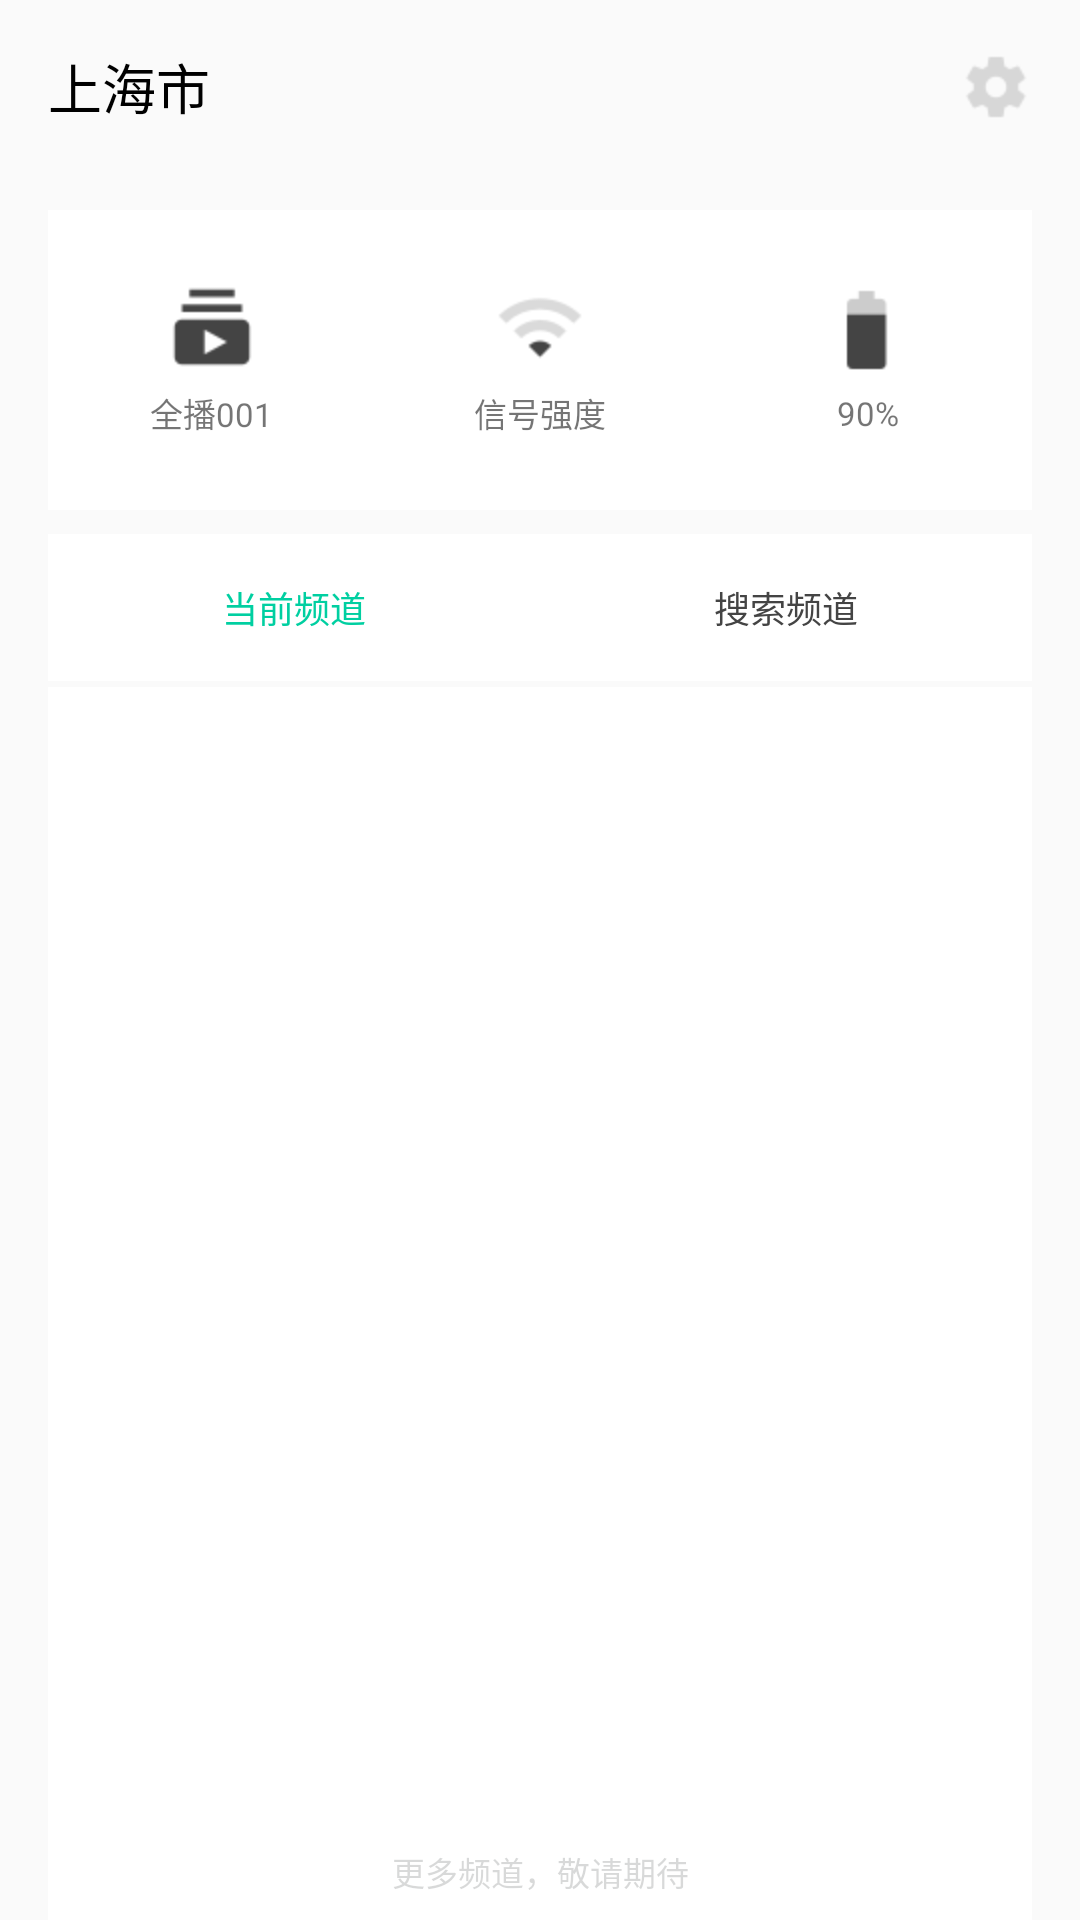

This screen was rendered from an Android layout file. Write that file and the resources it references.
<!-- AndroidManifest.xml: application theme Theme.AppCompat.Light.NoActionBar -->
<!-- res/layout/layout_main.xml -->
<?xml version="1.0" encoding="utf-8"?>
<LinearLayout xmlns:android="http://schemas.android.com/apk/res/android"
    android:orientation="vertical" android:layout_width="match_parent"
    android:background="#fafafa"
    android:fitsSystemWindows="true"
    android:layout_height="match_parent">

    <RelativeLayout
        android:id="@+id/rl"
        android:layout_width="match_parent"
        android:layout_height="58dp">
        <TextView
            android:layout_width="wrap_content"
            android:layout_height="wrap_content"
            android:textSize="18dp"
            android:layout_centerVertical="true"
            android:textColor="#FF000000"
            android:layout_marginTop="20dp"
            android:layout_marginLeft="16dp"
            android:text="上海市"/>
        <ImageView
            android:id="@+id/settingsAbout"
            android:layout_width="wrap_content"
            android:layout_height="wrap_content"
            android:src="@mipmap/home_icon_setting"
            android:layout_alignParentEnd="true"
            android:layout_alignParentRight="true"
            android:layout_centerVertical="true"
            android:layout_marginRight="16dp"
            android:layout_marginTop="20dp"/>
    </RelativeLayout>

    <LinearLayout
        android:background="@android:color/white"
        android:layout_width="match_parent"
        android:layout_height="100dp"
        android:layout_marginTop="12dp"
        android:layout_marginLeft="16dp"
        android:layout_marginRight="16dp"
        android:orientation="horizontal">
        <LinearLayout
            android:layout_width="match_parent"
            android:layout_weight="1"
            android:layout_height="wrap_content"
            android:layout_gravity="center_vertical"
            android:orientation="vertical">
            <ImageView
                android:layout_width="30dp"
                android:layout_height="30dp"
                android:src="@mipmap/shape"
                android:layout_gravity="center"/>
            <TextView
                android:layout_width="wrap_content"
                android:layout_height="wrap_content"
                android:layout_marginTop="16px"
                android:text="全播001"
                android:textSize="11dp"
                android:layout_gravity="center"/>
        </LinearLayout>
        <LinearLayout
            android:layout_width="match_parent"
            android:layout_weight="1"
            android:layout_height="wrap_content"
            android:layout_gravity="center_vertical"
            android:orientation="vertical">
            <ImageView
                android:layout_width="30dp"
                android:layout_height="30dp"
                android:src="@mipmap/shape_copy"
                android:layout_gravity="center"/>
            <TextView
                android:layout_width="wrap_content"
                android:layout_height="wrap_content"
                android:layout_marginTop="16px"
                android:text="信号强度"
                android:textSize="11dp"
                android:layout_gravity="center"/>
        </LinearLayout>
        <LinearLayout
            android:layout_width="match_parent"
            android:layout_weight="1"
            android:layout_height="wrap_content"
            android:layout_gravity="center_vertical"
            android:orientation="vertical">
            <ImageView
                android:layout_width="30dp"
                android:layout_height="30dp"
                android:src="@mipmap/battery_icon_8"
                android:layout_gravity="center"/>
            <TextView
                android:layout_width="wrap_content"
                android:layout_height="wrap_content"
                android:layout_marginTop="16px"
                android:text="90%"
                android:textSize="11dp"
                android:layout_gravity="center"/>
        </LinearLayout>
    </LinearLayout>

        <LinearLayout
            android:layout_height="49dp"
            android:background="#ffffff"
            android:layout_marginTop="8dp"
            android:layout_marginLeft="16dp"
            android:layout_marginRight="16dp"
            android:layout_width="match_parent"
            android:gravity="center_vertical"
            android:orientation="horizontal">
            <TextView
                android:id="@+id/tv_current_channel"
                android:layout_width="wrap_content"
                android:layout_height="wrap_content"
                android:text="当前频道"
                android:paddingTop="8dp"
                android:paddingBottom="8dp"
                android:clickable="true"
                android:textColor="#FF00CFA1"
                android:textSize="12dp"
                android:layout_weight="1"
                android:gravity="center" />
            <TextView
                android:id="@+id/tv_search_channel"
                android:layout_width="wrap_content"
                android:layout_height="wrap_content"
                android:text="搜索频道"
                android:layout_weight="1"
                android:paddingTop="8dp"
                android:paddingBottom="8dp"
                android:clickable="true"
                android:textColor="@color/textBlackColor"
                android:textSize="12dp"
                android:gravity="center" />
        </LinearLayout>

    <LinearLayout
        android:id="@+id/search_result_ll"
        android:orientation="vertical"
        android:layout_width="match_parent"
        android:layout_marginLeft="16dp"
        android:background="@android:color/white"
        android:layout_marginRight="16dp"
        android:visibility="gone"
        android:layout_marginTop="2dp"
        android:layout_height="match_parent">
        <GridView
            android:id="@+id/search_result_gradview"
            android:layout_width="wrap_content"
            android:layout_height="wrap_content"
            android:numColumns="3"
            android:stretchMode="columnWidth"
            android:layout_gravity="center_horizontal">
        </GridView>

        <TextView
            android:id="@+id/tv_search_result"
            android:text="搜索结束，共搜到3个频道"
            android:textColor="@color/colorGreyLittle"
            android:textSize="12dp"
            android:layout_marginTop="18dp"
            android:layout_gravity="center"
            android:layout_width="wrap_content"
            android:layout_height="wrap_content" />

        <RelativeLayout
            android:layout_width="match_parent"
            android:layout_height="match_parent">

            <TextView
                android:id="@+id/tv_search_again"
                android:layout_width="wrap_content"
                android:layout_height="wrap_content"
                android:text="重新搜索"
                android:layout_marginBottom="18dp"
                android:padding="12dp"
                android:layout_alignParentBottom="true"
                android:textColor="#FF00CFA1"
                android:textSize="11dp"
                android:gravity="bottom|center"
                android:layout_centerHorizontal="true" />

        </RelativeLayout>

    </LinearLayout>



    <LinearLayout
        android:id="@+id/search_process_ll"
        android:orientation="vertical"
        android:layout_width="match_parent"
        android:layout_marginLeft="16dp"
        android:background="@android:color/white"
        android:layout_marginRight="16dp"
        android:visibility="gone"
        android:layout_marginTop="2dp"
        android:layout_height="match_parent">

        <LinearLayout
            android:layout_width="match_parent"
            android:orientation="horizontal"
            android:layout_marginTop="10dp"
            android:layout_height="wrap_content">
            <ImageView
                android:layout_width="60dp"
                android:layout_gravity="left|center"
                android:layout_marginLeft="16dp"
                android:src="@drawable/rotate_img_scan"
                android:layout_height="60dp" />

            <TextView
                android:layout_width="wrap_content"
                android:text="正在搜索…"
                android:textColor="#FF333333"
                android:textSize="12dp"
                android:layout_marginLeft="4dp"
                android:gravity="center"
                android:layout_gravity="center"
                android:layout_height="wrap_content" />
        </LinearLayout>
        <View
            android:layout_width="match_parent"
            android:layout_marginLeft="16dp"
            android:layout_marginRight="16dp"
            android:layout_marginTop="10dp"
            android:background="@color/dividerColor"
            android:layout_height="1dp"/>
        <GridView
            android:id="@+id/search_gradview"
            android:layout_width="wrap_content"
            android:layout_height="wrap_content"
            android:numColumns="3"
            android:stretchMode="columnWidth"
            android:layout_gravity="center_horizontal">
        </GridView>

    </LinearLayout>

    <LinearLayout
        android:id="@+id/search_channel_ll"
        android:orientation="vertical"
        android:layout_width="match_parent"
        android:layout_marginLeft="16dp"
        android:background="@android:color/white"
        android:layout_marginRight="16dp"
        android:visibility="gone"
        android:layout_marginTop="2dp"
        android:layout_height="match_parent">

        <ImageView
            android:layout_width="wrap_content"
            android:layout_gravity="center"
            android:layout_marginTop="30dp"
            android:src="@drawable/rotate_img_scan"
            android:layout_height="wrap_content" />

        <Button
            android:id="@+id/bt_goSearch"
            android:layout_width="78dp"
            android:text="立即搜台"
            android:textColor="@android:color/white"
            android:background="@drawable/btn_search"
            android:layout_gravity="center"
            android:textStyle="bold"
            android:textSize="12dp"
            android:layout_marginTop="25dp"
            android:layout_height="40dp" />

    </LinearLayout>

    <LinearLayout
        android:id="@+id/current_channel_ll"
        android:orientation="vertical"
        android:layout_width="match_parent"
        android:layout_marginLeft="16dp"
        android:background="@android:color/white"
        android:layout_marginRight="16dp"
        android:layout_marginTop="2dp"
        android:layout_height="match_parent">
    <LinearLayout
        android:layout_width="match_parent"
        android:layout_height="wrap_content"
        android:background="#ffffff"
        android:gravity="center"
        android:paddingBottom="17dp">
        
        <GridView
            android:id="@+id/gradView"
            android:layout_width="wrap_content"
            android:layout_height="wrap_content"
            android:numColumns="3"
            android:stretchMode="columnWidth"
            android:layout_gravity="center_horizontal">
        </GridView>

    </LinearLayout>

    <RelativeLayout

        android:layout_width="match_parent"
        android:id="@+id/no_more_channel_rl"
        android:layout_height="match_parent">

        <TextView
            android:layout_width="match_parent"
            android:layout_height="wrap_content"
            android:text="更多频道，敬请期待"
            android:layout_marginBottom="8dp"
            android:layout_alignParentBottom="true"
            android:textColor="@color/colorGreyLittle"
            android:textSize="11dp"
            android:gravity="bottom|center"
            android:layout_centerHorizontal="true" />

    </RelativeLayout>
    </LinearLayout>

</LinearLayout>
<!-- resources referenced by this layout -->
<resources>
  <color name="colorGreyLittle">#333E3F41</color>
  <color name="dividerColor">#f5f5f5</color>
  <color name="textBlackColor">#ff444444</color>
  <!-- drawable btn_search (drawable) -->
  <?xml version="1.0" encoding="utf-8"?>
  <selector xmlns:android="http://schemas.android.com/apk/res/android">
      <item android:state_pressed="true"><shape>
          <solid android:color="@color/button_color" />
          <corners android:radius="6dp" />
      </shape></item>
  
      <item android:state_enabled="false"><shape>
          <solid android:color="@color/button_color" />
          <corners android:radius="6dp" />
      </shape></item>
  
  
      <item><shape>
          <solid android:color="@color/button_color" />
          <corners android:radius="6dp" />
      </shape></item>
  </selector>
  <!-- drawable rotate_img_scan: png bitmap (drawable-hdpi, 78833 bytes) -->
  <!-- mipmap battery_icon_8: png bitmap (mipmap-hdpi, 405 bytes) -->
  <!-- mipmap home_icon_setting: png bitmap (mipmap-hdpi, 968 bytes) -->
  <!-- mipmap shape: png bitmap (mipmap-hdpi, 729 bytes) -->
  <!-- mipmap shape_copy: png bitmap (mipmap-hdpi, 1199 bytes) -->
  <color name="button_color">#FF00CFA1</color>
</resources>
